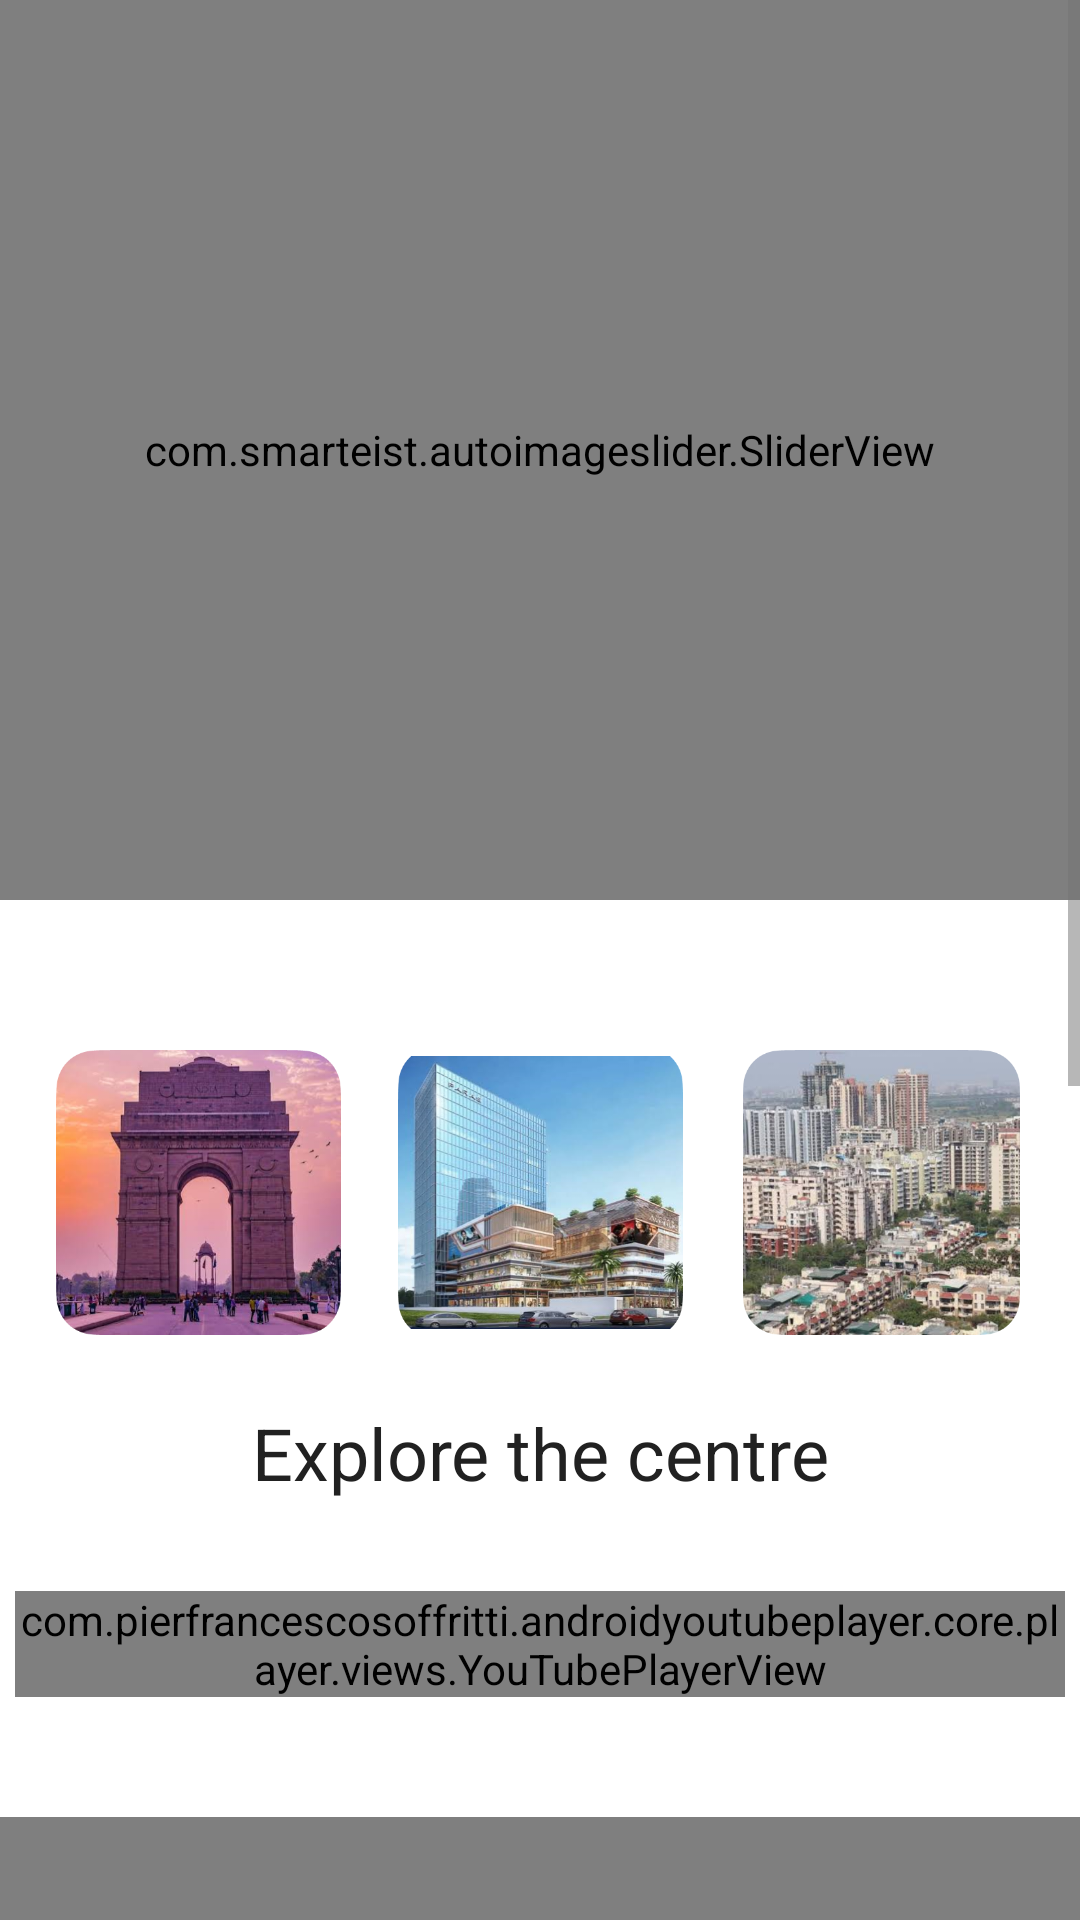

This screen was rendered from an Android layout file. Write that file and the resources it references.
<!-- AndroidManifest.xml: application theme Theme.TheAllClasses -->
<!-- res/layout/fragment_offlinemode1.xml -->
<?xml version="1.0" encoding="utf-8"?>
<FrameLayout xmlns:android="http://schemas.android.com/apk/res/android"
    xmlns:app="http://schemas.android.com/apk/res-auto"
    xmlns:tools="http://schemas.android.com/tools"
    android:layout_width="match_parent"
    android:layout_height="729dp"
    android:layout_margin="10dp"
    tools:context=".offlinemode1">

    <ScrollView
        android:layout_width="match_parent"
        android:layout_height="match_parent"
        tools:context=".offlinemode1">

        <androidx.constraintlayout.widget.ConstraintLayout
            android:layout_width="match_parent"
            android:layout_height="match_parent">

            <com.smarteist.autoimageslider.SliderView
                android:id="@+id/offlineModeSlider"
                android:layout_width="match_parent"
                android:layout_height="300dp"
                app:layout_constraintEnd_toEndOf="parent"
                app:layout_constraintStart_toStartOf="parent"
                app:layout_constraintTop_toTopOf="parent"
                app:sliderAnimationDuration="600"
                app:sliderAutoCycleDirection="back_and_forth"
                app:sliderAutoCycleEnabled="true"
                app:sliderIndicatorAnimationDuration="600"
                app:sliderIndicatorGravity="center_horizontal|bottom"
                app:sliderIndicatorMargin="15dp"
                app:sliderIndicatorOrientation="horizontal"
                app:sliderIndicatorPadding="3dp"
                app:sliderIndicatorRadius="2dp"
                app:sliderIndicatorSelectedColor="#5A5A5A"
                app:sliderIndicatorUnselectedColor="#FFF"
                app:sliderScrollTimeInSec="1"
                app:sliderStartAutoCycle="true" />

            <ImageButton
                android:id="@+id/newDelhiButton"
                android:layout_width="95dp"
                android:layout_height="95dp"
                android:layout_marginTop="50dp"
                android:adjustViewBounds="true"
                android:scaleType="fitCenter"
                android:background="@color/white"
                android:src="@drawable/offline_delhi"
                app:layout_constraintEnd_toStartOf="@+id/noidaButton"
                app:layout_constraintHorizontal_bias="0.5"
                app:layout_constraintStart_toStartOf="parent"
                app:layout_constraintTop_toBottomOf="@+id/offlineModeSlider"
                />

            <ImageButton
                android:id="@+id/noidaButton"
                android:layout_width="95dp"
                android:layout_height="95dp"
                android:adjustViewBounds="true"
                android:scaleType="fitCenter"
                android:background="@color/white"
                android:src="@drawable/offline_noida"
                app:layout_constraintEnd_toStartOf="@+id/ghaziabadButton"
                app:layout_constraintHorizontal_bias="0.5"
                app:layout_constraintStart_toEndOf="@+id/newDelhiButton"
                app:layout_constraintTop_toTopOf="@+id/newDelhiButton" />

            <ImageButton
                android:id="@+id/ghaziabadButton"
                android:layout_width="95dp"
                android:layout_height="95dp"
                android:adjustViewBounds="true"
                android:scaleType="fitCenter"
                android:background="@color/white"
                android:src="@drawable/offline_ghazibad"
                app:layout_constraintEnd_toEndOf="parent"
                app:layout_constraintHorizontal_bias="0.5"
                app:layout_constraintStart_toEndOf="@+id/noidaButton"
                app:layout_constraintTop_toTopOf="@+id/newDelhiButton"
                />

            <TextView
                android:id="@+id/textView2"
                android:layout_width="wrap_content"
                android:layout_height="wrap_content"
                android:layout_marginTop="23dp"
                android:text="Explore the centre"
                android:textSize="24sp"
                app:layout_constraintEnd_toEndOf="parent"
                app:layout_constraintHorizontal_bias="0.5"
                app:layout_constraintStart_toStartOf="parent"
                app:layout_constraintTop_toBottomOf="@+id/noidaButton" />

            <com.pierfrancescosoffritti.androidyoutubeplayer.core.player.views.YouTubePlayerView
                android:id="@+id/youtube_player_view2"
                android:layout_width="match_parent"
                android:layout_height="wrap_content"
                android:layout_marginStart="5dp"
                android:layout_marginTop="30dp"
                android:layout_marginEnd="5dp"
                app:layout_constraintEnd_toEndOf="parent"
                app:layout_constraintStart_toStartOf="parent"
                app:layout_constraintTop_toBottomOf="@+id/textView2">

            </com.pierfrancescosoffritti.androidyoutubeplayer.core.player.views.YouTubePlayerView>

            <ImageView
                android:id="@+id/imageView5"
                android:layout_width="match_parent"
                android:layout_height="100dp"
                android:layout_marginTop="40dp"
                android:layout_marginBottom="20dp"
                app:layout_constraintBottom_toBottomOf="parent"
                app:layout_constraintEnd_toEndOf="parent"
                app:layout_constraintStart_toStartOf="parent"
                app:layout_constraintTop_toBottomOf="@id/youtube_player_view3"
                app:srcCompat="@drawable/img" />

            <TextView
                android:id="@+id/customercare"
                android:layout_width="wrap_content"
                android:layout_height="64dp"
                android:layout_marginStart="24dp"
                android:layout_marginTop="12dp"
                android:text="Need Clarity ?\nTalk to our helpful mentor for more information \n"
                app:layout_constraintStart_toStartOf="@+id/imageView5"
                app:layout_constraintTop_toTopOf="@+id/imageView5" />

            <ImageView
                android:id="@+id/imageView6"
                android:layout_width="93dp"
                android:layout_height="65dp"
                android:layout_marginTop="12dp"
                app:layout_constraintEnd_toEndOf="parent"
                app:layout_constraintHorizontal_bias="1.0"
                app:layout_constraintStart_toStartOf="parent"
                app:layout_constraintTop_toTopOf="@+id/imageView5"
                app:srcCompat="@drawable/customersupporticon" />

            <com.smarteist.autoimageslider.SliderView
                android:id="@+id/offlineModeSlider2"
                android:layout_width="match_parent"
                android:layout_height="300dp"
                android:layout_marginTop="40dp"
                app:layout_constraintEnd_toEndOf="parent"
                app:layout_constraintStart_toStartOf="parent"
                app:layout_constraintTop_toBottomOf="@+id/youtube_player_view2"
                app:sliderAnimationDuration="600"
                app:sliderAutoCycleDirection="back_and_forth"
                app:sliderAutoCycleEnabled="true"
                app:sliderIndicatorAnimationDuration="600"
                app:sliderIndicatorGravity="center_horizontal|bottom"
                app:sliderIndicatorMargin="15dp"
                app:sliderIndicatorOrientation="horizontal"
                app:sliderIndicatorPadding="3dp"
                app:sliderIndicatorRadius="2dp"
                app:sliderIndicatorSelectedColor="#5A5A5A"
                app:sliderIndicatorUnselectedColor="#FFF"
                app:sliderScrollTimeInSec="1"
                app:sliderStartAutoCycle="true" />

            <com.pierfrancescosoffritti.androidyoutubeplayer.core.player.views.YouTubePlayerView
                android:id="@+id/youtube_player_view3"
                android:layout_width="match_parent"
                android:layout_height="wrap_content"
                android:layout_marginStart="5dp"
                android:layout_marginTop="30dp"
                android:layout_marginEnd="5dp"
                app:layout_constraintEnd_toEndOf="parent"
                app:layout_constraintStart_toStartOf="parent"
                app:layout_constraintTop_toBottomOf="@+id/offlineModeSlider2">

            </com.pierfrancescosoffritti.androidyoutubeplayer.core.player.views.YouTubePlayerView>


        </androidx.constraintlayout.widget.ConstraintLayout>



    </ScrollView>

</FrameLayout>
<!-- resources referenced by this layout -->
<resources>
  <color name="white">#FFFFFF</color>
  <!-- drawable customersupporticon: png bitmap (drawable, 63550 bytes) -->
  <!-- drawable img: png bitmap (drawable, 8257 bytes) -->
  <!-- drawable offline_delhi: png bitmap (drawable, 401490 bytes) -->
  <!-- drawable offline_ghazibad: png bitmap (drawable, 526631 bytes) -->
  <!-- drawable offline_noida: png bitmap (drawable, 399819 bytes) -->
  <style name="Theme.TheAllClasses" parent="Theme.MaterialComponents.NoActionBar">
          
          <item name="colorPrimary">@color/colorPrimary</item>
          <item name="colorPrimaryDark">@color/colorPrimaryDark</item>
          <item name="colorAccent">@color/colorAccent</item>
  
          <item name="android:textColorPrimary">@color/textPrimary</item>
          <item name="android:textColorSecondary">@color/textSecondary</item>
  
          <item name="android:buttonStyle">@style/AppButtonStyle</item>
  
          
          <item name="android:windowBackground">@android:color/white</item>
  
          
          <item name="android:fitsSystemWindows">true</item>
          <item name="android:statusBarColor">@color/blackishblue</item>
          
          <item name="windowActionBar">false</item>
          
          <item name="android:textColorHint">@color/textSecondary</item>
  
          
          <item name="android:textColor">@color/textPrimary</item>
      </style>
  <color name="colorPrimary">#3F51B5</color>
  <color name="colorPrimaryDark">#303F9F</color>
  <color name="colorAccent">#2563EA</color>
  <color name="textPrimary">#212121</color>
  <color name="textSecondary">#757575</color>
  <style name="AppButtonStyle" parent="Widget.AppCompat.Button.Colored">
          <item name="android:background">@color/buttonBackground</item>
          <item name="android:textColor">@color/buttonText</item>
      </style>
  <color name="blackishblue">#111827</color>
  <color name="buttonBackground">#FF4081</color>
  <color name="buttonText">#FFFFFF</color>
</resources>
